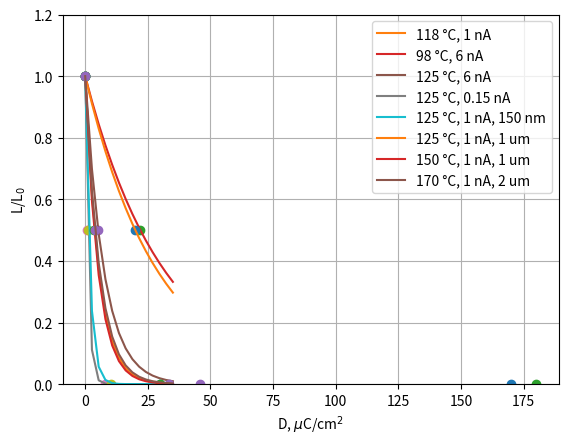

This chart was generated by the following Python code:
import numpy as np
import matplotlib.pyplot as plt
from scipy.optimize import curve_fit


# %%
def func(xx, alpha):
    return np.exp(-alpha * xx)


# dd = np.linspace(0, 35, 70)
dd = np.linspace(0, 35, 14)

l_norm = [1, 0.5, 0]

doses_118_1 = [0, 3.8, 30]
doses_98_6 = [0, 22, 180]
doses_125_6 = [0, 5.2, 46]
doses_125_0p15 = [0, 0.85, 8]

doses_125_150nm = [0, 1.3, 10.2]
doses_125_1um = [0, 20, 170]
doses_150_1um = [0, 3.6, 30]
doses_170_2um = [0, 4.0, 33.6]

plt.figure(dpi=300)

plt.plot(doses_118_1, l_norm, 'o')
plt.plot(dd, func(dd, curve_fit(func, doses_118_1, l_norm)[0]), label='118 °C, 1 nA')

plt.plot(doses_98_6, l_norm, 'o')
plt.plot(dd, func(dd, 0.0315), label='98 °C, 6 nA')
# plt.plot(dd, func(dd, curve_fit(func, doses_98_6, l_norm)[0]), label='98 °C, 6 nA')

plt.plot(doses_125_6, l_norm, 'o')
# plt.plot(dd, func(dd, 0.133), label='125 °C, 6 nA')
plt.plot(dd, func(dd, curve_fit(func, doses_125_6, l_norm)[0]), label='125 °C, 6 nA')

plt.plot(doses_125_0p15, l_norm, 'o')
plt.plot(dd, func(dd, curve_fit(func, doses_125_0p15, l_norm)[0]), label='125 °C, 0.15 nA')

plt.plot(doses_125_150nm, l_norm, 'o')
plt.plot(dd, func(dd, curve_fit(func, doses_125_150nm, l_norm)[0]), label='125 °C, 1 nA, 150 nm')

plt.plot(doses_125_1um, l_norm, 'o')
plt.plot(dd, func(dd, curve_fit(func, doses_125_1um, l_norm)[0]), label='125 °C, 1 nA, 1 um')

plt.plot(doses_150_1um, l_norm, 'o')
plt.plot(dd, func(dd, curve_fit(func, doses_150_1um, l_norm)[0]), label='150 °C, 1 nA, 1 um')

plt.plot(doses_170_2um, l_norm, 'o')
plt.plot(dd, func(dd, curve_fit(func, doses_170_2um, l_norm)[0]), label='170 °C, 1 nA, 2 um')

plt.xlabel(r'D, $\mu$C/cm$^2$')
plt.ylabel(r'L/L$_0$')
# plt.xlim(0, 35)
plt.ylim(0, 1.2)
plt.grid()
plt.legend()
plt.show()
